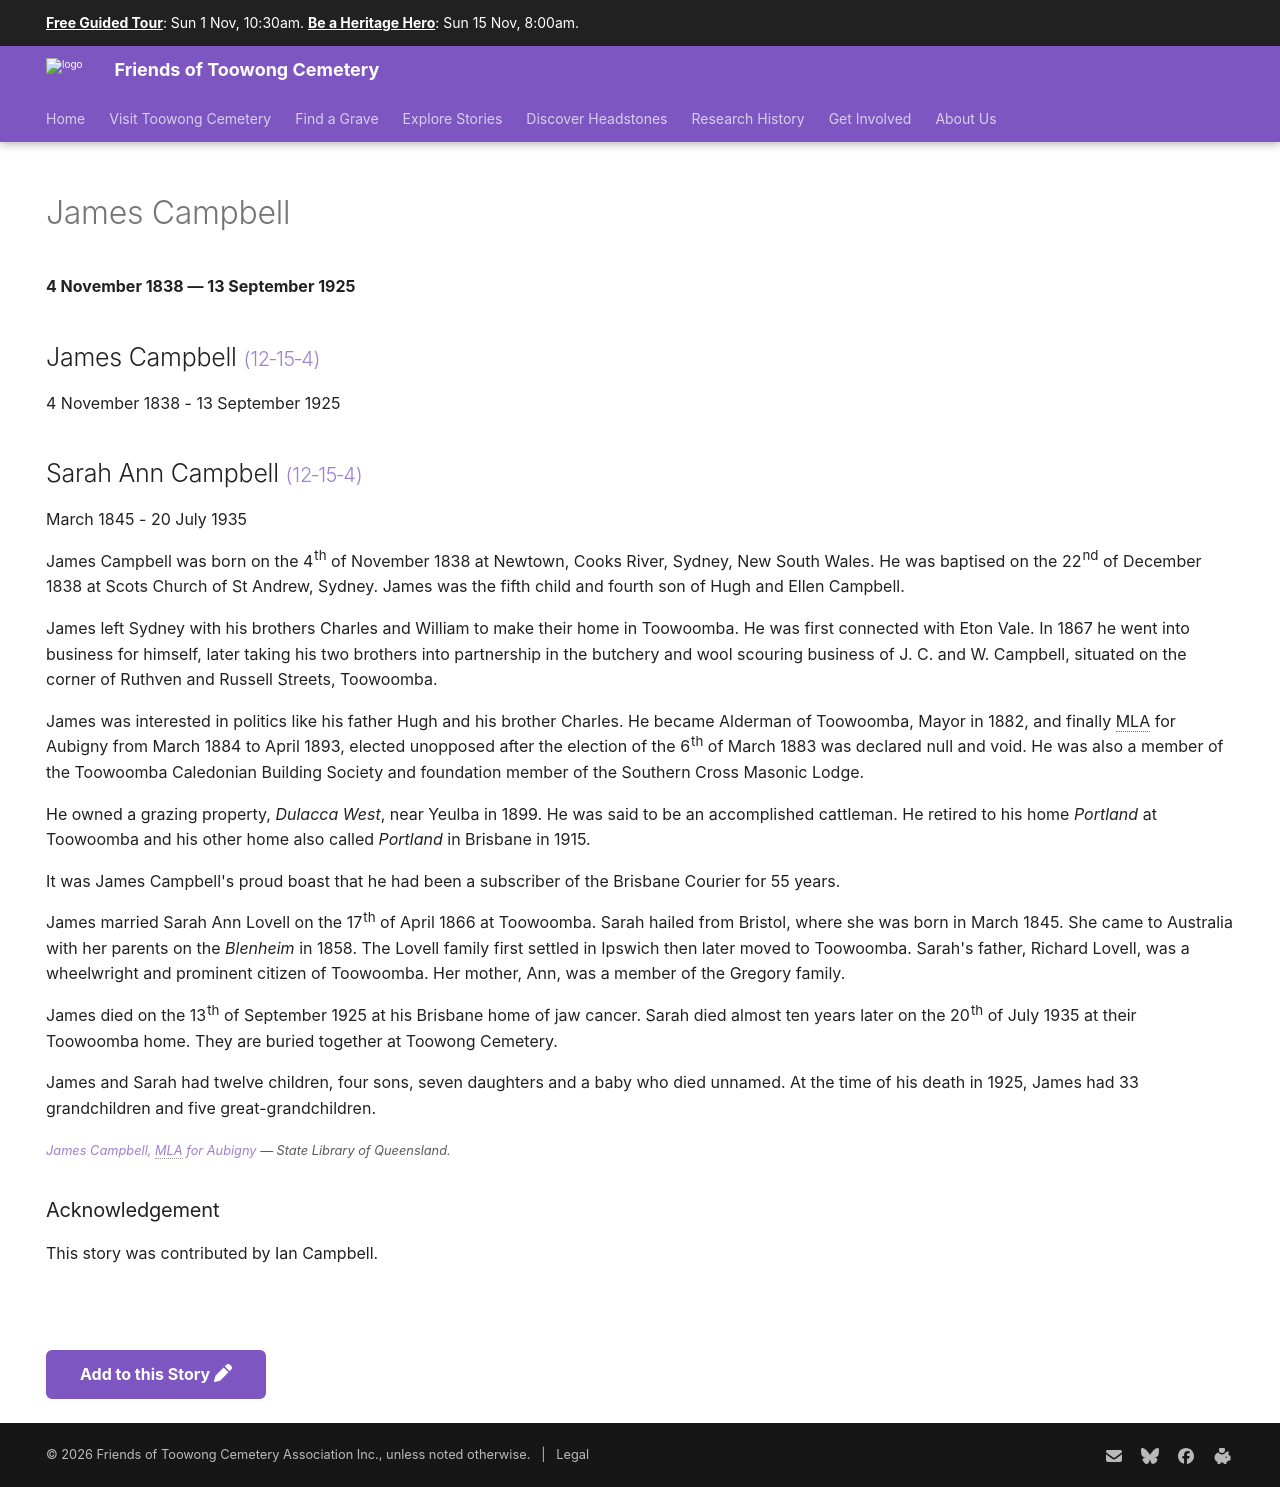

repository: 1871fotc/1871fotc.github.io · page: research/james-campbell/index.html · generator: mkdocs

---
hide:
  - toc
  - navigation 
---

# James Campbell

**4 November 1838 — 13 September 1925**

--8<-- "snippets/james-campbell.md"

--8<-- "snippets/add-to-this-story.md"
